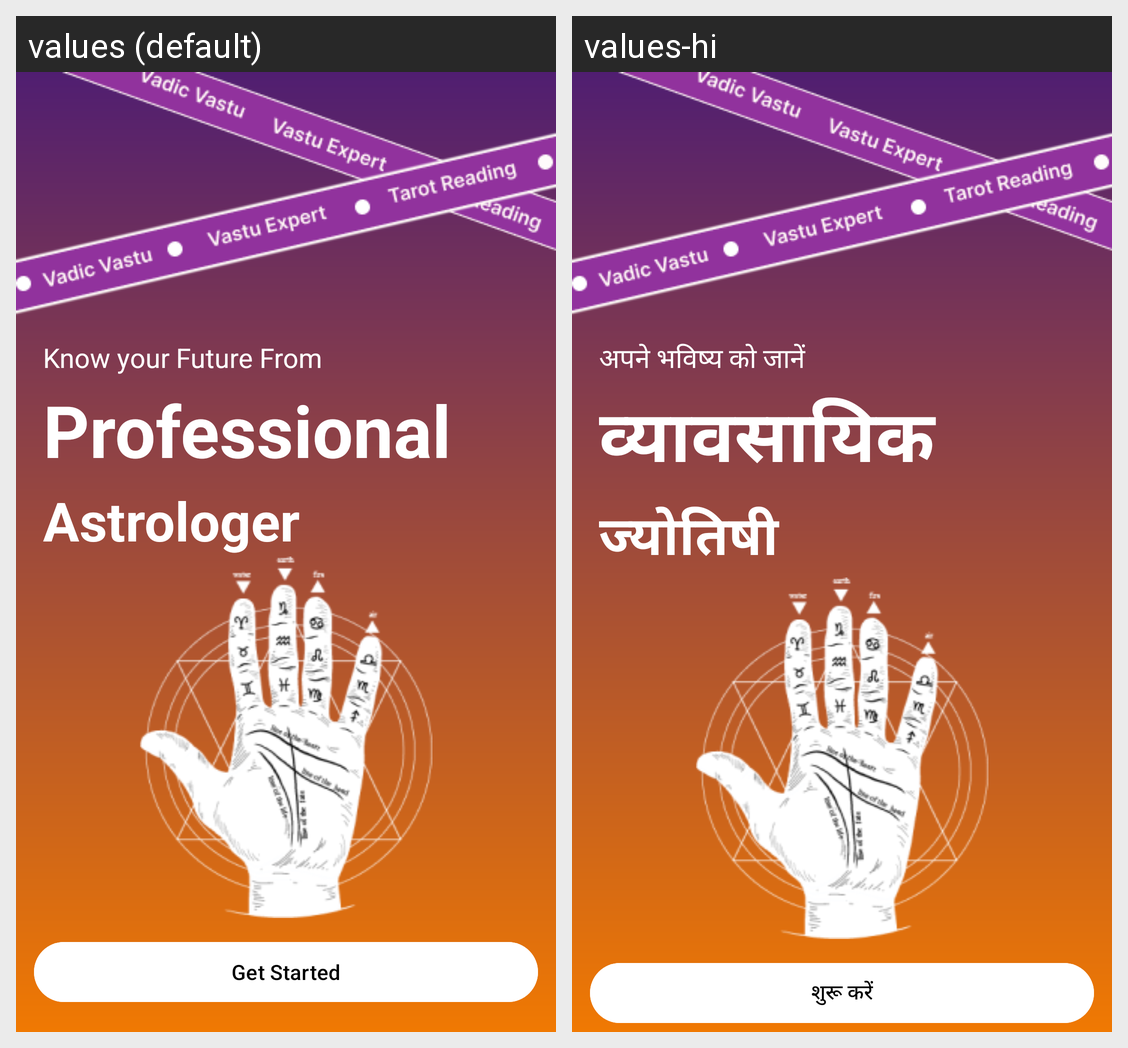

Here is an Android app screen in its default locale and in the app's own translations. Write out the translated-string differences for the strings that appear on this screen.
Android screen res/layout/fragment_get_started.xml rendered under 2 locales, left to right: values (default), values-hi. Device: Nexus 5 (rendered at 1080×1920; each locale shown at half size, 540×960, under a caption strip naming it); theme Theme.AstroHelpme.
Strings drawn on this screen, with the default value and each locale's value (text and hints the layout hard-codes, and strings that could not be matched under every locale, appear in the picture but are not listed):

know_your_future_from
  values: Know your Future From
  values-hi: अपने भविष्य को जानें

professional
  values: Professional
  values-hi: व्यावसायिक

astrologer
  values: Astrologer
  values-hi: ज्योतिषी

get_started
  values: Get Started
  values-hi: शुरू करें
